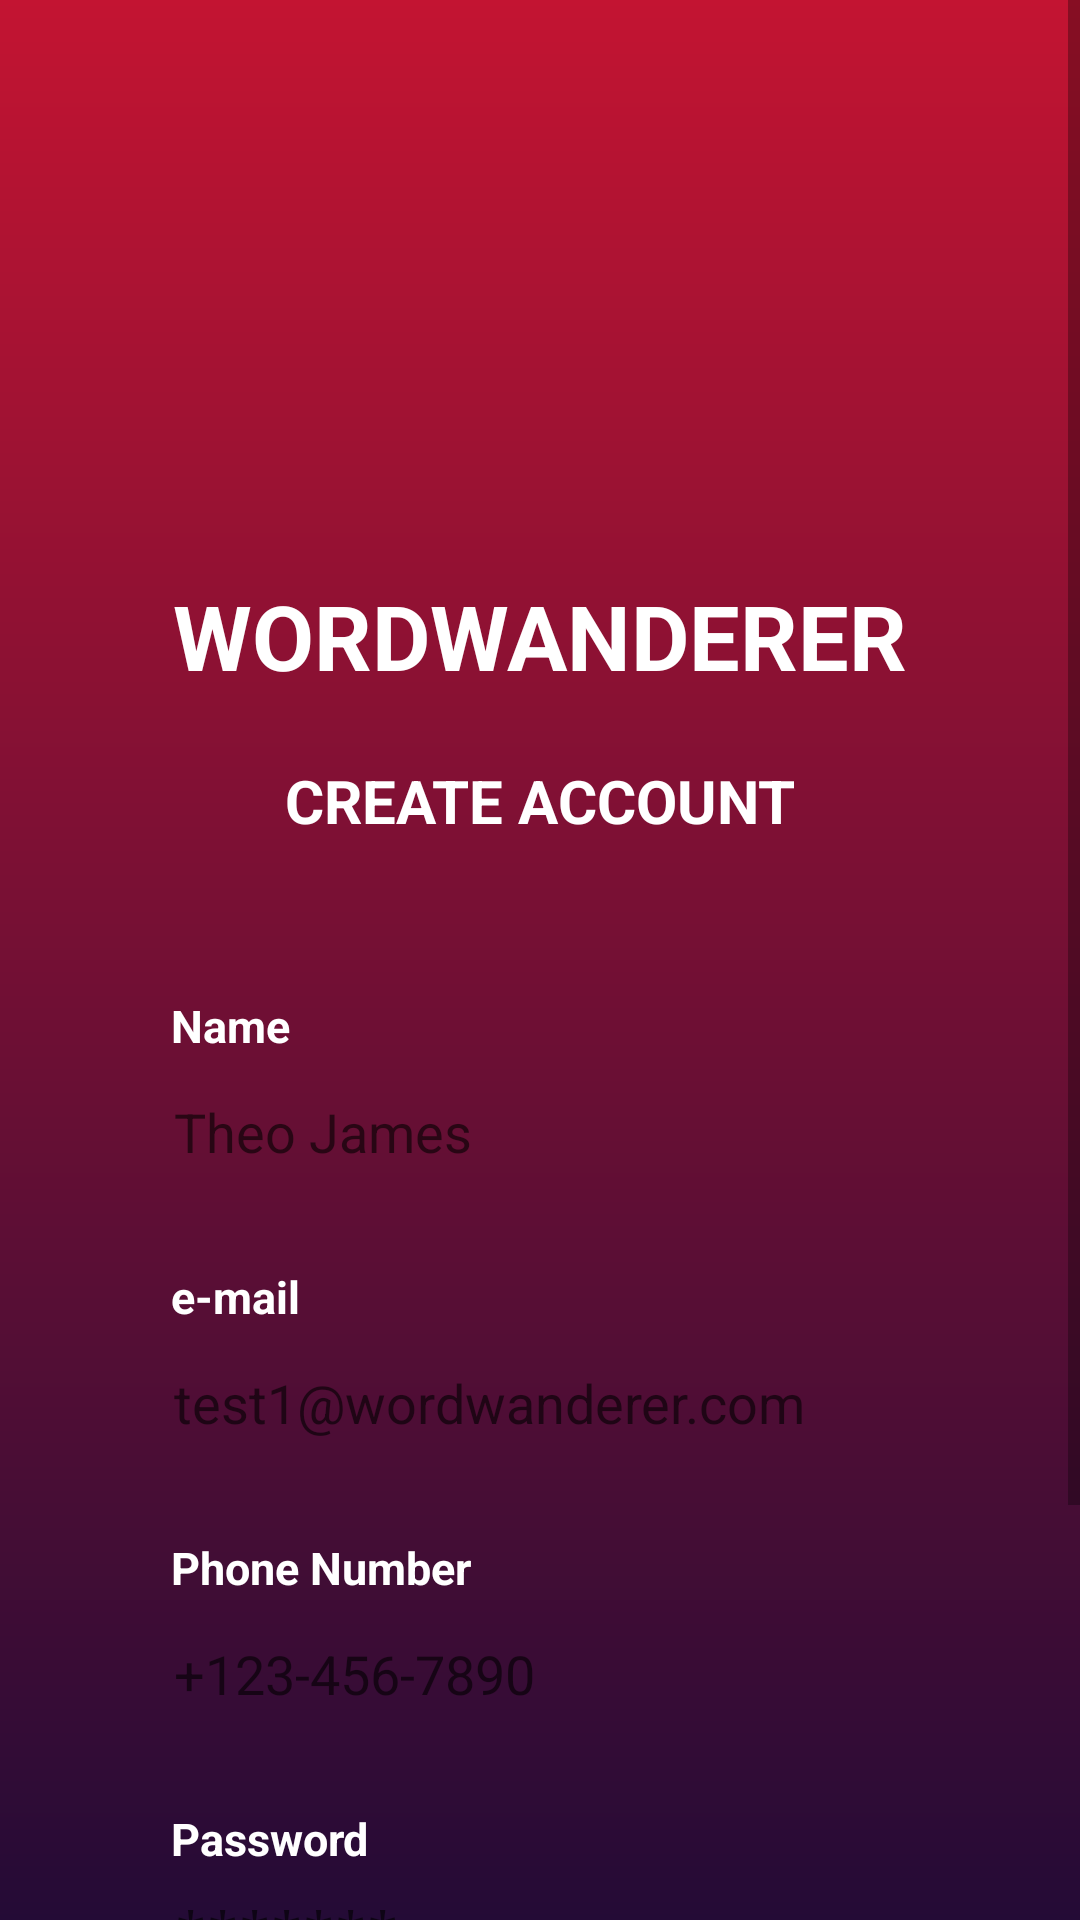

Here is an Android app screen rendered from its layout file. Give the layout XML and the strings, colors and styles it references.
<!-- AndroidManifest.xml: activity theme Theme.AppCompat.Light.NoActionBar -->
<!-- res/layout/activity_registration.xml -->
<?xml version="1.0" encoding="utf-8"?>
<ScrollView xmlns:android="http://schemas.android.com/apk/res/android"
    xmlns:app="http://schemas.android.com/apk/res-auto"
    xmlns:tools="http://schemas.android.com/tools"
    android:layout_width="match_parent"
    android:background="@drawable/gradient"
    android:layout_height="match_parent"
    tools:context=".activities.RegistrationActivity"
    android:gravity="center"
    android:fillViewport="true"
    android:layout_marginBottom="0dp"
    android:orientation="vertical">

    <LinearLayout
        android:layout_width="match_parent"
        android:layout_height="match_parent"
        android:gravity="center"
        android:orientation="vertical"
        android:padding="50dp">

        <ImageView
            android:id="@+id/logo"
            android:layout_width="139dp"
            android:layout_height="80dp"

            android:layout_weight="1"
            app:srcCompat="@drawable/logo" />

        <ImageView
            android:id="@+id/mic"
            android:layout_width="94dp"
            android:layout_height="52dp"
            android:layout_marginTop="5dp"
            android:layout_weight="1"
            app:srcCompat="@drawable/mic" />

        <TextView
            android:layout_width="300dp"
            android:layout_height="50dp"
            android:layout_weight="1"
            android:fontFamily="sans-serif"
            android:gravity="center_vertical|center"
            android:text="WORDWANDERER"
            android:textColor="@color/white"
            android:textSize="30sp"
            android:textStyle="bold" />


        <TextView
            android:layout_width="match_parent"
            android:layout_height="50dp"
            android:layout_marginTop="5dp"
            android:layout_weight="1"
            android:layout_marginBottom="30dp"
            android:fontFamily="sans-serif"
            android:gravity="center_vertical|center"
            android:text="CREATE ACCOUNT"
            android:textColor="@color/white"
            android:textSize="20sp"
            android:textStyle="bold" />

        <TextView
            android:layout_width="match_parent"
            android:layout_height="30dp"
            android:layout_weight="1"
            android:fontFamily="sans-serif"
            android:gravity="left|bottom"
            android:paddingLeft="7dp"
            android:text="Name"
            android:textColor="@color/white"
            android:textSize="15sp"
            android:textStyle="bold" />

        <EditText
            android:id="@+id/fullName"
            android:layout_width="match_parent"
            android:layout_height="wrap_content"
            android:layout_marginTop="5dp"
            android:layout_weight="1"
            android:background="@drawable/round_effect"
            android:ems="10"
            android:hint="Theo James"
            android:inputType="textPersonName"
            android:padding="8dp"
            android:layout_marginBottom="15dp"
            android:textColor="@color/second_color" />


        <TextView
            android:layout_width="match_parent"
            android:layout_height="30dp"
            android:layout_weight="1"
            android:fontFamily="sans-serif"
            android:gravity="left|bottom"
            android:paddingLeft="7dp"
            android:text="e-mail"

            android:textColor="@color/white"
            android:textSize="15sp"
            android:textStyle="bold" />

        <EditText
            android:id="@+id/emailAddress"
            android:layout_width="match_parent"
            android:layout_height="wrap_content"
            android:layout_marginTop="5dp"
            android:layout_weight="1"
            android:background="@drawable/round_effect"
            android:ems="10"
            android:hint="test1@wordwanderer.com"
            android:inputType="textEmailAddress"
            android:padding="8dp"
            android:layout_marginBottom="15dp"
            android:textColor="@color/second_color" />

        <TextView
            android:layout_width="match_parent"
            android:layout_height="30dp"
            android:layout_weight="1"
            android:fontFamily="sans-serif"
            android:gravity="left|bottom"
            android:paddingLeft="7dp"

            android:text="Phone Number"
            android:textColor="@color/white"
            android:textSize="15sp"
            android:textStyle="bold" />

        <EditText
            android:id="@+id/phoneNumber"
            android:layout_width="match_parent"
            android:layout_height="wrap_content"
            android:layout_marginTop="5dp"
            android:layout_weight="1"
            android:background="@drawable/round_effect"
            android:ems="10"
            android:hint="+123-456-7890"
            android:inputType="number"
            android:padding="8dp"
            android:layout_marginBottom="15dp"
            android:textColor="@color/second_color" />

        <TextView
            android:layout_width="match_parent"
            android:layout_height="30dp"

            android:layout_weight="1"
            android:fontFamily="sans-serif"
            android:gravity="left|bottom"
            android:paddingLeft="7dp"
            android:text="Password"
            android:textColor="@color/white"
            android:textSize="15sp"
            android:textStyle="bold" />

        <EditText
            android:id="@+id/password"
            android:layout_width="match_parent"
            android:layout_height="wrap_content"
            android:layout_weight="1"
            android:background="@drawable/round_effect"
            android:ems="10"
            android:hint="*******"
            android:inputType="textPassword"
            android:padding="8dp"
            android:textColor="@color/second_color" />


        <Button
            android:id="@+id/buttonRegister"
            android:layout_width="170dp"
            android:layout_height="wrap_content"
            android:layout_marginTop="15dp"
            android:layout_weight="1"
            android:background="@drawable/register_button"
            android:text="Register"
            android:textColor="@color/white"
            android:textSize="15sp"
            android:textStyle="bold" />

        <TextView
            android:id="@+id/textdisplay"
            android:layout_width="wrap_content"
            android:layout_height="wrap_content"
            android:layout_marginTop="20dp"
            android:layout_marginStart="-5dp"
            android:text="Already has account?"
            android:textColor="@color/white"
            android:textSize="15sp" />

        <TextView
            android:id="@+id/textLogin"
            android:layout_width="wrap_content"
            android:layout_height="wrap_content"
            android:layout_marginStart="95dp"
            android:layout_marginTop="-22dp"
            android:text="Login"
            android:textColor="#FF0000"
            android:textSize="15sp" />

    </LinearLayout>
</ScrollView>
<!-- resources referenced by this layout -->
<resources>
  <color name="second_color">#240b36</color>
  <color name="white">#FFFFFFFF</color>
  <!-- drawable gradient (drawable-v24) -->
  <?xml version="1.0" encoding="utf-8"?>
  <shape xmlns:android="http://schemas.android.com/apk/res/android">
      <gradient android:startColor="@color/firstcolor"
  
          android:endColor="@color/second_color"
          android:angle="1"/>
  
  </shape>
  <!-- drawable logo: png bitmap (drawable, 64910 bytes) -->
  <!-- drawable mic: png bitmap (drawable, 5778 bytes) -->
  <!-- drawable register_button (drawable-v24) -->
  <?xml version="1.0" encoding="utf-8"?>
  <shape xmlns:android="http://schemas.android.com/apk/res/android" android:shape="rectangle">
      <corners android:radius="30dp"/>
      <solid android:color="@color/firstcolor"/>
  </shape>
  <color name="firstcolor">#c31432</color>
</resources>
